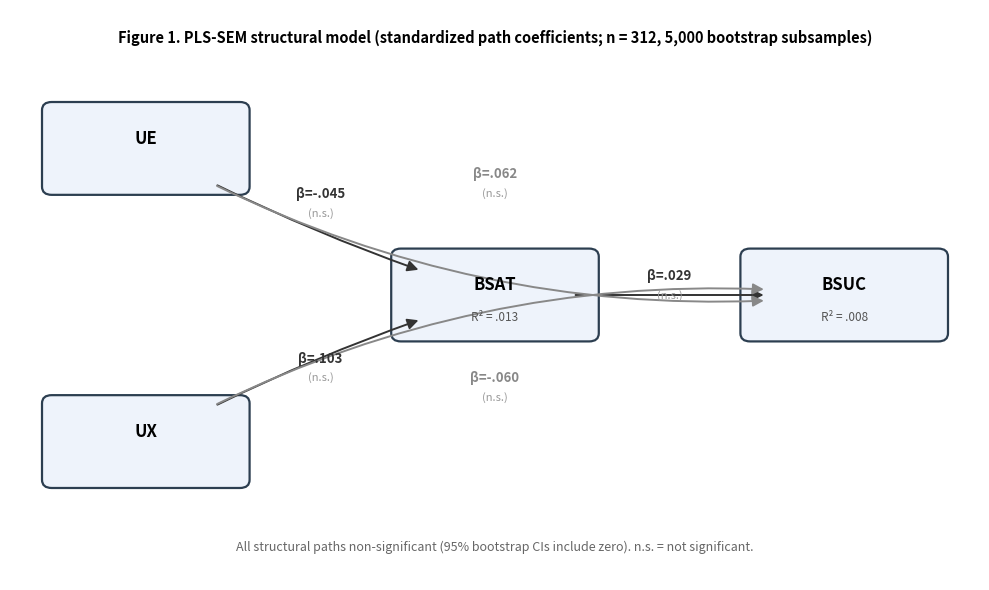

Write Python code to recreate this figure.
import matplotlib
matplotlib.use("Agg")
import matplotlib.pyplot as plt
from matplotlib.patches import FancyArrowPatch, FancyBboxPatch

fig, ax = plt.subplots(figsize=(10, 6))
ax.set_xlim(0, 10); ax.set_ylim(0, 7); ax.axis("off")

def box(x, y, label, sub=""):
    b = FancyBboxPatch((x-1.05, y-0.55), 2.1, 1.1,
                       boxstyle="round,pad=0.02,rounding_size=0.1",
                       fc="#eef3fb", ec="#2c3e50", lw=1.6)
    ax.add_patch(b)
    ax.text(x, y+0.12, label, ha="center", va="center", fontsize=12, fontweight="bold")
    if sub:
        ax.text(x, y-0.28, sub, ha="center", va="center", fontsize=8.5, color="#555")

# positions
UE=(1.4,5.3); UX=(1.4,1.7); BSAT=(5.0,3.5); BSUC=(8.6,3.5)
box(*UE,"UE"); box(*UX,"UX")
box(*BSAT,"BSAT", "R\u00b2 = .013"); box(*BSUC,"BSUC","R\u00b2 = .008")

def arrow(p1,p2,beta,p,offset=0.0,color="#333"):
    a=FancyArrowPatch(p1,p2,arrowstyle="-|>",mutation_scale=16,
                      lw=1.4,color=color,shrinkA=58,shrinkB=58,
                      connectionstyle=f"arc3,rad={offset}")
    ax.add_patch(a)
    mx=(p1[0]+p2[0])/2; my=(p1[1]+p2[1])/2 + offset*2.2
    sig = "n.s." 
    ax.text(mx,my+0.18,f"\u03b2={beta}",ha="center",fontsize=9.5,color=color,fontweight="bold")
    ax.text(mx,my-0.05,f"({sig})",ha="center",fontsize=8,color="#999")

arrow(UE,BSAT,"-.045","H1a",offset=0.05)
arrow(UX,BSAT,".103","H1b",offset=-0.05)
arrow(BSAT,BSUC,".029","H2")
arrow(UE,BSUC,".062","H3a",offset=0.16,color="#888")
arrow(UX,BSUC,"-.060","H3b",offset=-0.16,color="#888")

ax.text(5.0,6.6,"Figure 1. PLS-SEM structural model (standardized path coefficients; n = 312, 5,000 bootstrap subsamples)",
        ha="center",fontsize=10.5,fontweight="bold")
ax.text(5.0,0.35,"All structural paths non-significant (95% bootstrap CIs include zero). n.s. = not significant.",
        ha="center",fontsize=9,style="italic",color="#666")
plt.tight_layout()
plt.savefig("Figure1_structural_model.png",dpi=160,bbox_inches="tight")
print("saved Figure1_structural_model.png")
